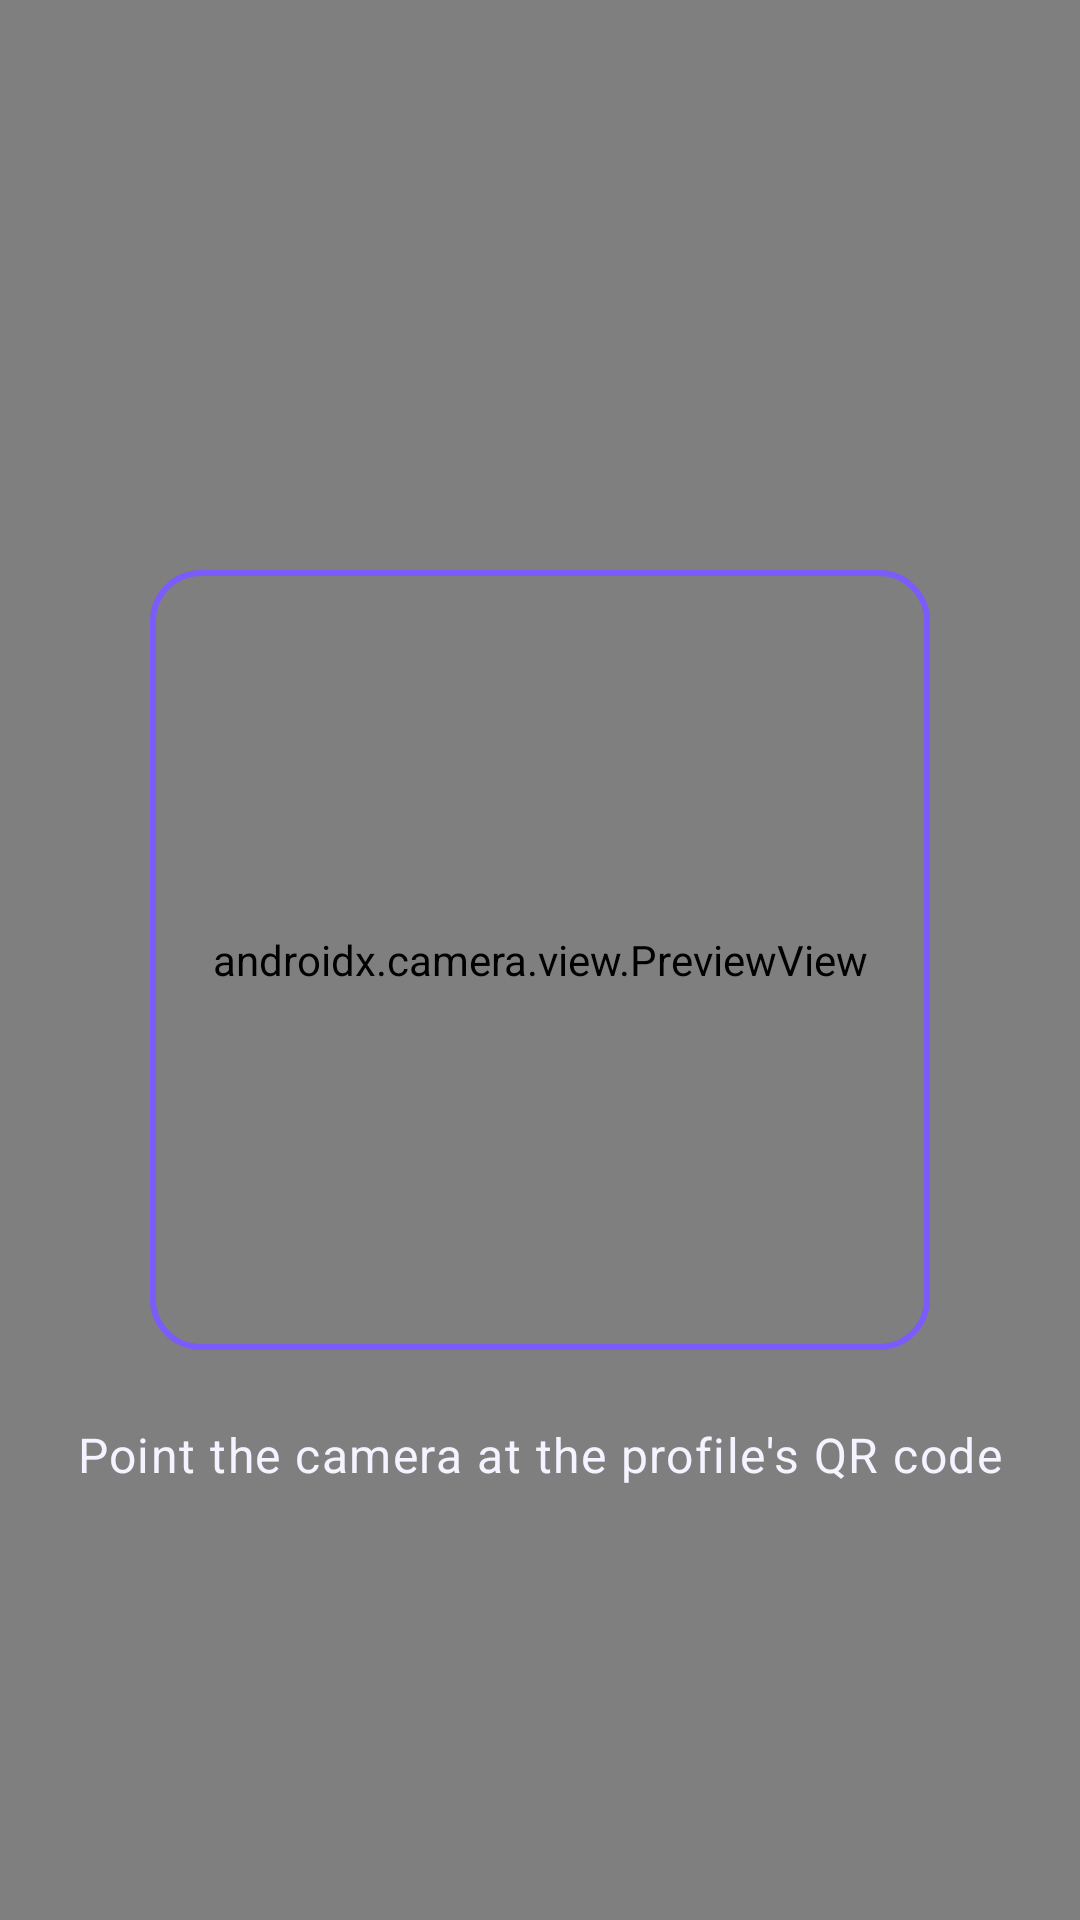

The Android layout XML behind this screen, and the referenced resources:
<!-- AndroidManifest.xml: application theme Theme.AmneziaSimple -->
<!-- res/layout/activity_qr_scan.xml -->
<?xml version="1.0" encoding="utf-8"?>
<androidx.constraintlayout.widget.ConstraintLayout xmlns:android="http://schemas.android.com/apk/res/android"
    xmlns:app="http://schemas.android.com/apk/res-auto"
    android:layout_width="match_parent"
    android:layout_height="match_parent"
    android:background="@android:color/black">

    <androidx.camera.view.PreviewView
        android:id="@+id/previewView"
        android:layout_width="0dp"
        android:layout_height="0dp"
        app:layout_constraintTop_toTopOf="parent"
        app:layout_constraintBottom_toBottomOf="parent"
        app:layout_constraintStart_toStartOf="parent"
        app:layout_constraintEnd_toEndOf="parent" />

    
    <View
        android:id="@+id/scanFrame"
        android:layout_width="260dp"
        android:layout_height="260dp"
        android:background="@drawable/bg_qr_scan_frame"
        app:layout_constraintTop_toTopOf="parent"
        app:layout_constraintBottom_toBottomOf="parent"
        app:layout_constraintStart_toStartOf="parent"
        app:layout_constraintEnd_toEndOf="parent" />

    <TextView
        android:id="@+id/textHint"
        android:layout_width="wrap_content"
        android:layout_height="wrap_content"
        android:layout_marginTop="24dp"
        android:text="@string/qr_scan_hint"
        android:textColor="@color/text_primary"
        android:textAppearance="?attr/textAppearanceBodyLarge"
        app:layout_constraintTop_toBottomOf="@id/scanFrame"
        app:layout_constraintStart_toStartOf="parent"
        app:layout_constraintEnd_toEndOf="parent" />

    <ImageButton
        android:id="@+id/buttonClose"
        android:layout_width="48dp"
        android:layout_height="48dp"
        android:layout_marginTop="16dp"
        android:layout_marginStart="16dp"
        android:background="@android:color/transparent"
        android:contentDescription="@string/action_cancel"
        android:src="@drawable/ic_close"
        app:tint="@color/text_primary"
        app:layout_constraintTop_toTopOf="parent"
        app:layout_constraintStart_toStartOf="parent" />

</androidx.constraintlayout.widget.ConstraintLayout>
<!-- resources referenced by this layout -->
<resources>
  <color name="text_primary">#F5F3FF</color>
  <!-- drawable bg_qr_scan_frame (drawable) -->
  <shape xmlns:android="http://schemas.android.com/apk/res/android"
      android:shape="rectangle">
      <corners android:radius="16dp" />
      <stroke android:width="2dp" android:color="@color/accent_start" />
      <solid android:color="@android:color/transparent" />
  </shape>
  <string name="action_cancel">Cancel</string>
  <string name="qr_scan_hint">Point the camera at the profile\'s QR code</string>
  <style name="Theme.AmneziaSimple" parent="Theme.Material3.Dark.NoActionBar">
          <item name="colorPrimary">@color/accent_start</item>
          <item name="colorSecondary">@color/accent_end</item>
          <item name="colorSurface">@color/bg_surface</item>
          <item name="colorOnSurface">@color/text_primary</item>
          <item name="colorOnSurfaceVariant">@color/text_secondary</item>
          <item name="android:colorBackground">@color/bg_root</item>
          <item name="colorOnBackground">@color/text_primary</item>
          <item name="android:statusBarColor" tools:targetApi="l">@color/bg_root</item>
          <item name="android:navigationBarColor" tools:targetApi="l">@color/bg_root</item>
          <item name="android:windowLightStatusBar" tools:targetApi="m">false</item>
          <item name="materialAlertDialogTheme">@style/AppAlertDialog</item>
          <item name="bottomSheetDialogTheme">@style/AppBottomSheetDialog</item>
      </style>
  <color name="accent_start">#7B5CFA</color>
  <color name="accent_end">#4F7DFA</color>
  <color name="bg_surface">#1C1830</color>
  <color name="text_secondary">#9B96B8</color>
  <color name="bg_root">#0D0B17</color>
  <style name="AppAlertDialog" parent="ThemeOverlay.Material3.MaterialAlertDialog">
          <item name="colorSurface">@color/bg_surface</item>
          <item name="colorOnSurface">@color/text_primary</item>
          <item name="colorOnSurfaceVariant">@color/text_secondary</item>
          <item name="colorPrimary">@color/accent_start</item>
          <item name="materialAlertDialogTitleTextStyle">@style/AppAlertDialog.Title</item>
          <item name="shapeAppearanceOverlay">@style/AppAlertDialog.Shape</item>
          <item name="buttonBarPositiveButtonStyle">@style/AppAlertDialog.Button</item>
          <item name="buttonBarNegativeButtonStyle">@style/AppAlertDialog.Button</item>
      </style>
  <style name="AppBottomSheetDialog" parent="ThemeOverlay.Material3.BottomSheetDialog">
          <item name="bottomSheetStyle">@style/AppBottomSheetDialog.Sheet</item>
      </style>
  <style name="AppAlertDialog.Title" parent="MaterialAlertDialog.Material3.Title.Text">
          <item name="android:textColor">@color/text_primary</item>
      </style>
  <style name="AppAlertDialog.Shape" parent="">
          <item name="cornerSize">20dp</item>
      </style>
  <style name="AppAlertDialog.Button" parent="Widget.Material3.Button.TextButton.Dialog">
          <item name="android:textColor">@color/accent_start</item>
      </style>
  <style name="AppBottomSheetDialog.Sheet" parent="Widget.Material3.BottomSheet.Modal">
          <item name="backgroundTint">@color/bg_surface</item>
          <item name="shapeAppearanceOverlay">@style/AppBottomSheetDialog.Shape</item>
      </style>
  <style name="AppBottomSheetDialog.Shape" parent="">
          <item name="cornerSizeTopLeft">24dp</item>
          <item name="cornerSizeTopRight">24dp</item>
          <item name="cornerSizeBottomLeft">0dp</item>
          <item name="cornerSizeBottomRight">0dp</item>
      </style>
</resources>
